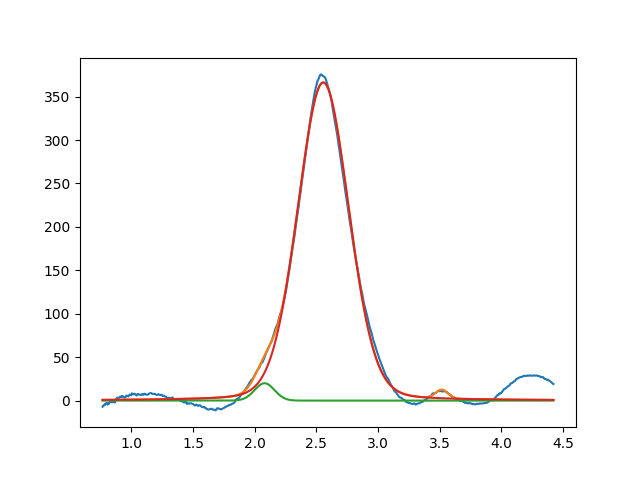

Values plotted in this chart, from the file beside it:
2.079482454276359693e+00, 2.000000000002888711e+01, 1.893995827483620775e-01, 9.999999999999998890e-01
2.555632341400483121e+00, 3.662832701920170280e+02, 4.876940749935996244e-01, 8.771898620056027829e-01
3.516634926284490703e+00, 1.000000000004457057e+01, 1.131824518707709448e-01, 9.999999999999985567e-01
